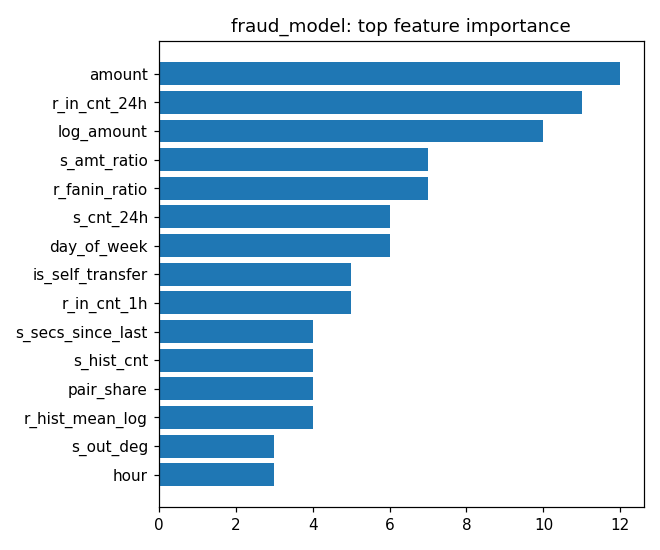

Source data for this figure (header and first rows):
feature, importance
amount, 12.0
r_in_cnt_24h, 11.0
log_amount, 10.0
s_amt_ratio, 7.0
r_fanin_ratio, 7.0
s_cnt_24h, 6.0
day_of_week, 6.0
is_self_transfer, 5.0
r_in_cnt_1h, 5.0
s_secs_since_last, 4.0
s_hist_cnt, 4.0
pair_share, 4.0
r_hist_mean_log, 4.0
s_out_deg, 3.0
hour, 3.0
r_amt_ratio, 3.0
s_amt_1h, 3.0
s_amt_24h, 3.0
r_in_deg, 3.0
s_fanout_ratio, 2.0
pair_hist_cnt, 2.0
pass_through_24h, 2.0
r_hist_cnt, 2.0
r_out_deg, 2.0
s_cnt_1h, 2.0
s_in_deg, 2.0
is_night, 1.0
s_inflow_24h, 1.0
type_code, 1.0
currency_code, 1.0
s_amt_z, 1.0
reverse_pair_cnt, 1.0
s_inflow_1h, 1.0
is_weekend, 0.0
s_cnt_5m, 0.0
s_hist_std_log, 0.0
s_hist_mean_log, 0.0
is_new_pair, 0.0
rapid_move_flag, 0.0
